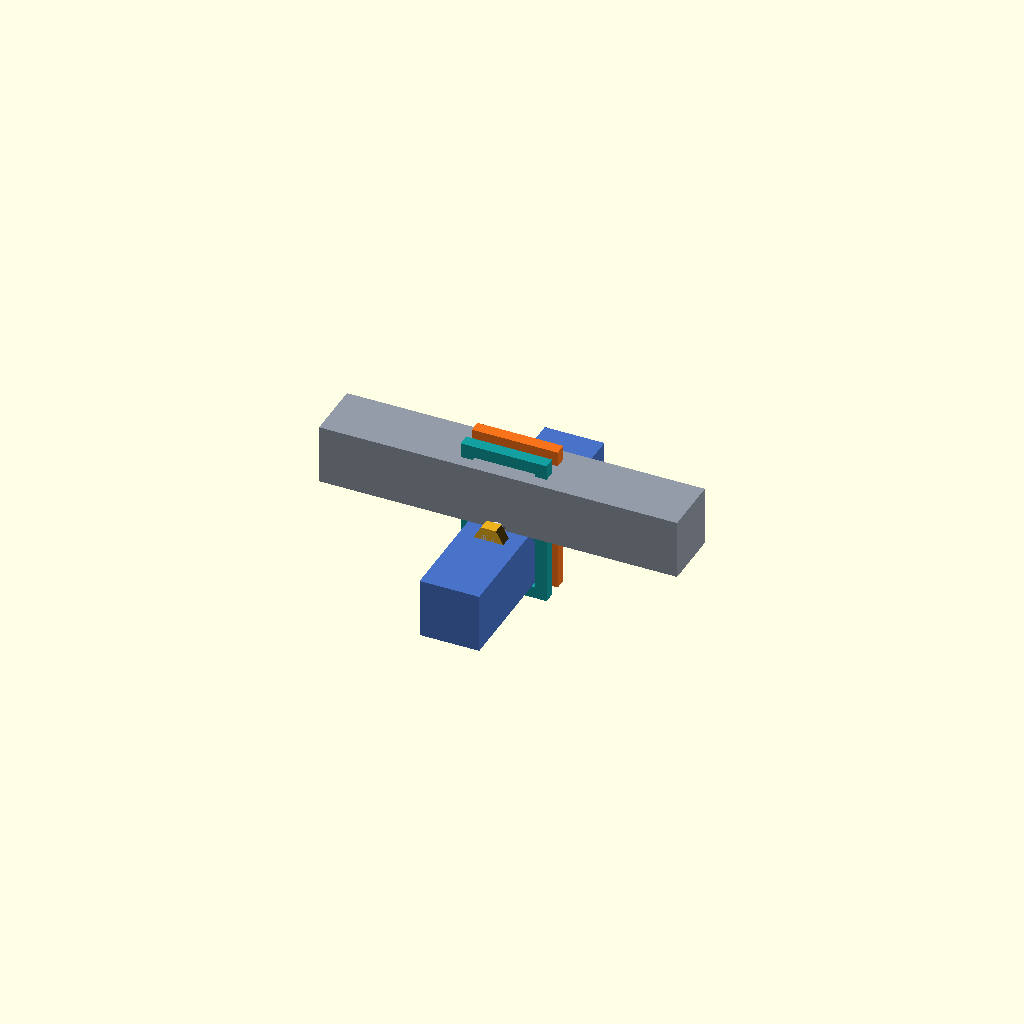
Cell 1: the model at its default parameters.
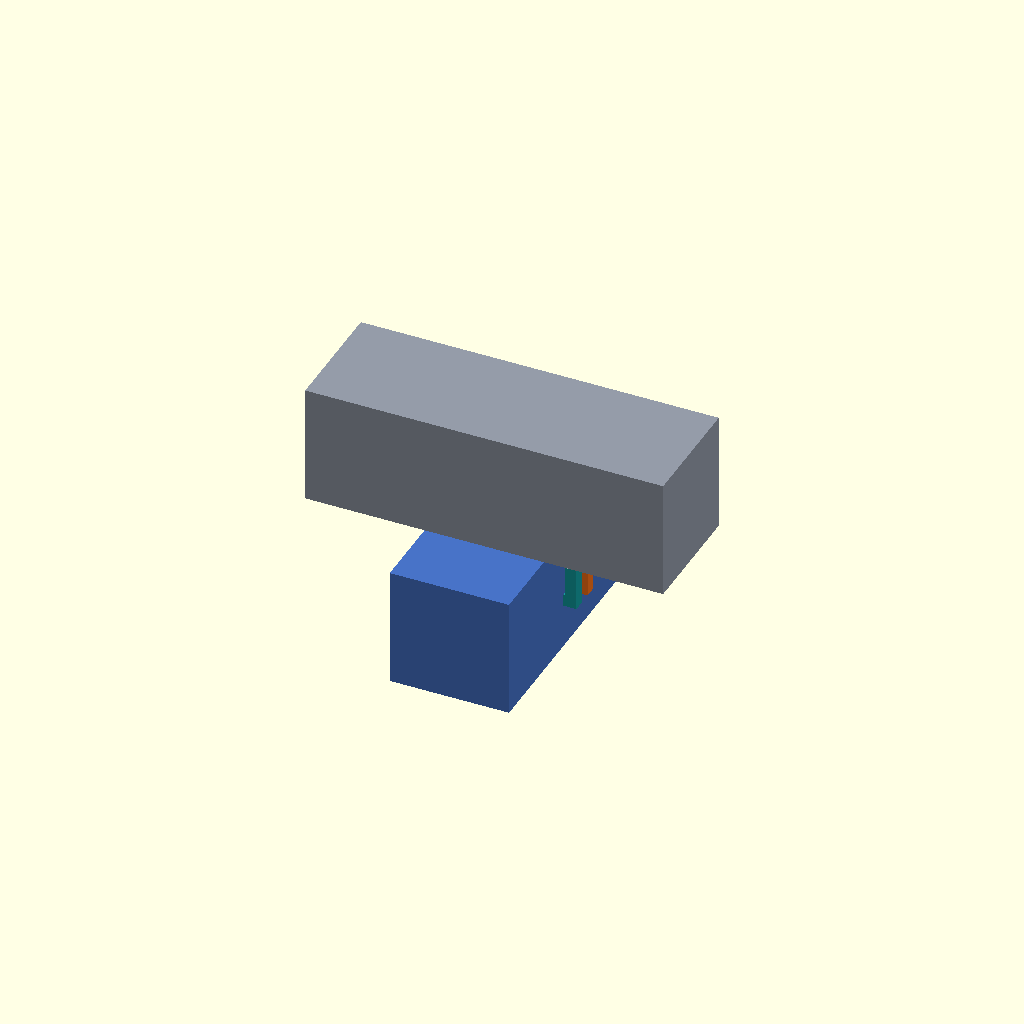
Cell 2: the same model with tube = 40.
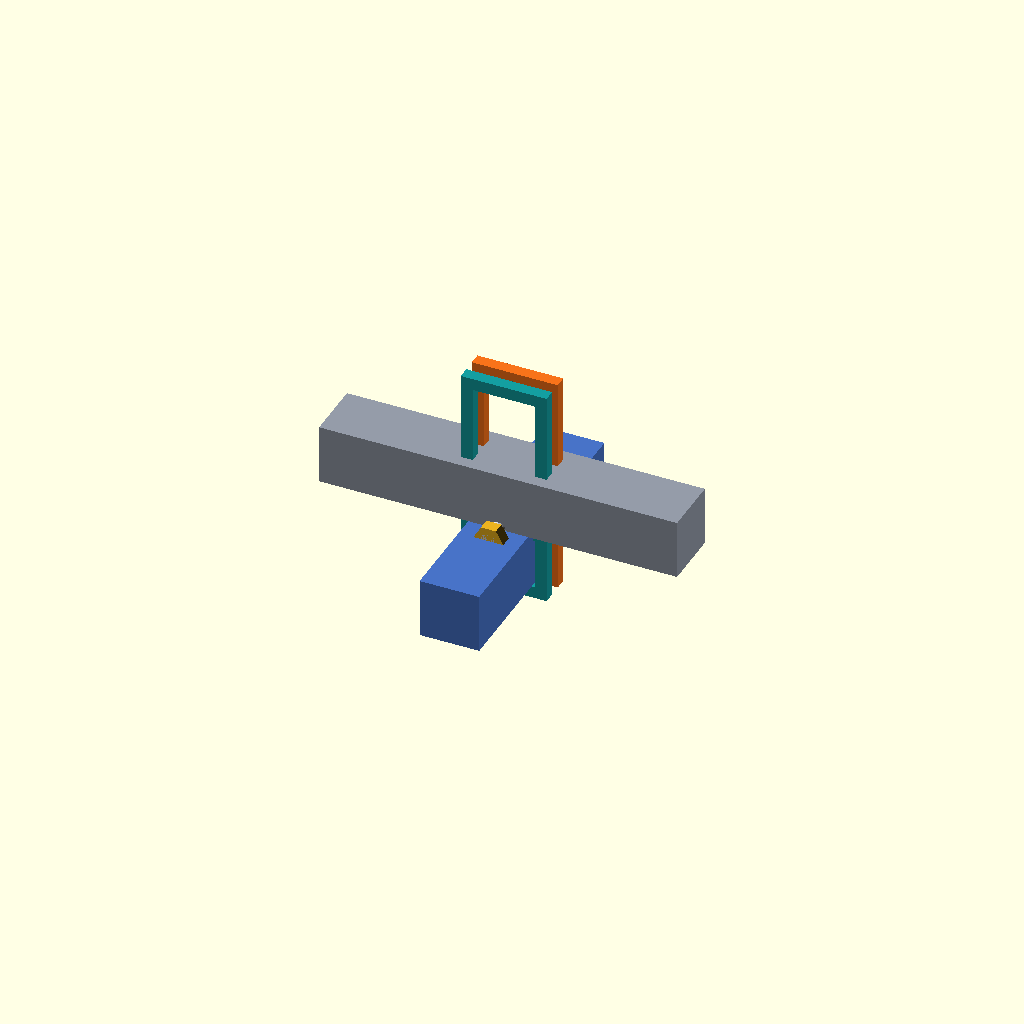
Cell 3 — u_top set to 50, the other parameters unchanged.
All cells are drawn from one camera (rotation 55°, 0°, 25°, orthographic, colour scheme Cornfield), so only the parameter changes between them.
The OpenSCAD source (hardware/cad/perpendicular-u-joint-guard/perpendicular_u_joint_guard.scad):
// Pingpang-SmartGear — perpendicular 20x20 tube joint guard, v0.2
//
// Coordinate contract for this prototype:
//   x = barrier long direction
//   y = front/back direction
//   z = vertical direction
//
// The two context tubes are 20x20 and touch at z=0:
//   upper long tube: axis x, centre z=+10
//   lower cross tube: axis y, centre z=-10
//
// The printable parts are two separate U clips.  Their main U bodies sit on
// opposite y faces.  A male annular lap on the front clip enters a female
// annular socket on the back clip; the common screw clearance is on the y
// axis.  This is intentionally parameterized because the actual tube hole
// centre and the real M4/M5 hardware have not yet been measured.

$fn = 48;

PART = "joint_assembly";

// ---------- interface parameters ----------
tube = 20;
tube_clearance = 0.8;
u_inner_width = tube + tube_clearance;
wall = 4.0;
u_outer_width = u_inner_width + 2 * wall;

// The U is open toward the bottom and has small inward lips to retain the
// lower tube after the clip is placed over the joint.
u_bottom = -25;
u_top = 25;
hook_depth = 3.5;

// Front/back face plates.  Positive y is the front face.
plate_depth = 4.0;
front_y0 = 2.0;
front_y1 = front_y0 + plate_depth;
back_y0 = -front_y1;
back_y1 = -front_y0;

// Central lap: front male ring enters the back female socket.
male_lap_depth = 5.0;
male_od = 14.4;
female_od = 20.0;
female_id = 15.2;

// Central screw relief.  This is a clearance hole, not a printed thread.
screw_clearance_d = 6.2;
screw_counterbore_d = 10.8;
screw_counterbore_depth = 2.2;

// The central web joins the collar to both U arms and leaves a clear hole
// in the middle of the two-clips connection.
web_height = 8.0;
web_depth = plate_depth;

// ---------- small geometry helpers ----------
module box_at(xc, yc, zc, sx, sy, sz) {
    translate([xc, yc, zc]) cube([sx, sy, sz], center = true);
}

module annular_y(yc, length, outer_d, inner_d) {
    translate([0, yc, 0])
        difference() {
            rotate([90, 0, 0]) cylinder(d = outer_d, h = length, center = true);
            rotate([90, 0, 0]) cylinder(d = inner_d, h = length + 0.4, center = true);
        }
}

module u_body(y0, y1) {
    depth = y1 - y0;
    yc = (y0 + y1) / 2;
    left_x = -u_outer_width / 2 + wall / 2;
    right_x = u_outer_width / 2 - wall / 2;
    lip_z = u_bottom + wall / 2;
    left_lip_x = -u_outer_width / 2 + wall + hook_depth / 2;
    right_lip_x = u_outer_width / 2 - wall - hook_depth / 2;

    union() {
        // Top bridge and two long arms form the U profile.
        box_at(0, yc, u_top - wall / 2, u_outer_width, depth, wall);
        box_at(left_x, yc, (u_top + u_bottom) / 2, wall, depth, u_top - u_bottom);
        box_at(right_x, yc, (u_top + u_bottom) / 2, wall, depth, u_top - u_bottom);

        // Inward lower lips catch the lower 20x20 tube.
        box_at(left_lip_x, yc, lip_z, hook_depth, depth, wall);
        box_at(right_lip_x, yc, lip_z, hook_depth, depth, wall);

        // A short face web carries the screw collar without filling the U.
        box_at(0, yc, 0, u_outer_width, web_depth, web_height);
    }
}

module central_hole(y0, y1, outer_y, outward_sign) {
    // Main through-clearance hole along y.
    translate([0, (y0 + y1) / 2, 0])
        rotate([90, 0, 0])
            cylinder(d = screw_clearance_d, h = (y1 - y0) + 12, center = true);

    // Head relief is only opened from the outward face.  It remains a simple
    // circular pocket so it can be changed to a real head/nut capture later.
    translate([0, outer_y - outward_sign * screw_counterbore_depth / 2, 0])
        rotate([90, 0, 0])
            cylinder(d = screw_counterbore_d,
                     h = screw_counterbore_depth + 0.2,
                     center = true);
}

module u_clip(front = true) {
    if (front) {
        // Front U body: y=+2..+6.  The male annular tongue projects inward.
        difference() {
            union() {
                u_body(front_y0, front_y1);
                annular_y(front_y0 - male_lap_depth / 2,
                          male_lap_depth,
                          male_od,
                          screw_clearance_d);
            }
            central_hole(front_y0, front_y1, front_y1, 1);
        }
    } else {
        // Back U body: y=-6..-2.  The female socket receives the male ring.
        socket_y0 = back_y1 - 0.4;
        socket_y1 = socket_y0 + male_lap_depth + 0.4;
        difference() {
            union() {
                u_body(back_y0, back_y1);
                annular_y((socket_y0 + socket_y1) / 2,
                          socket_y1 - socket_y0,
                          female_od,
                          female_id);
            }
            central_hole(back_y0, back_y1, back_y0, -1);
        }
    }
}

// ---------- context geometry ----------
module upper_long_tube() {
    color([0.58, 0.61, 0.66])
        translate([0, 0, tube / 2])
            cube([120, tube, tube], center = true);
}

module lower_cross_tube() {
    color([0.28, 0.45, 0.78])
        translate([0, 0, -tube / 2])
            cube([tube, 90, tube], center = true);
}

module joint_bolt() {
    color([0.82, 0.82, 0.84])
        translate([0, 0, 0])
            rotate([90, 0, 0])
                cylinder(d = 5.0, h = 34, center = true);

    color([0.92, 0.70, 0.12])
        translate([0, 15, 0])
            rotate([90, 0, 0])
                cylinder(d = 10.0, h = 4.0, center = true);

    color([0.92, 0.70, 0.12])
        translate([0, -15, 0])
            rotate([90, 0, 0])
                cylinder(d = 10.0, h = 4.0, center = true, $fn = 6);
}

module joint_assembly(show_bolt = true) {
    upper_long_tube();
    lower_cross_tube();

    color([0.97, 0.45, 0.10]) u_clip(true);
    color([0.08, 0.62, 0.63]) u_clip(false);

    if (show_bolt) joint_bolt();
}

module joint_exploded() {
    // Exploded only in y so the two U profiles and their central male/female
    // lap can be inspected without hiding the real assembled relation.
    upper_long_tube();
    lower_cross_tube();
    translate([0, 7, 0]) color([0.97, 0.45, 0.10]) u_clip(true);
    translate([0, -7, 0]) color([0.08, 0.62, 0.63]) u_clip(false);
    joint_bolt();
}

module joint_section() {
    // Right half section exposes the central web, screw relief, and lap ring.
    intersection() {
        joint_assembly(false);
        translate([0, -100, -100]) cube([100, 200, 200]);
    }
    joint_bolt();
}

module print_front() {
    // Put the U face on the bed: x/y footprint, y-depth becomes print height.
    translate([0, 0, 3]) rotate([90, 0, 0]) u_clip(true);
}

module print_back() {
    translate([0, 0, 6]) rotate([90, 0, 0]) u_clip(false);
}

module print_layout() {
    translate([-23, 0, 0]) print_front();
    translate([23, 0, 0]) print_back();
}

// ---------- part selector ----------
if (PART == "front_u") {
    u_clip(true);
} else if (PART == "back_u") {
    u_clip(false);
} else if (PART == "front_u_print") {
    print_front();
} else if (PART == "back_u_print") {
    print_back();
} else if (PART == "joint_exploded") {
    joint_exploded();
} else if (PART == "joint_section") {
    joint_section();
} else if (PART == "print_layout") {
    print_layout();
} else {
    joint_assembly();
}
Parameter table extracted from the source (name, type, default, range or options):
PART: string, default "joint_assembly"
tube: number, default 20
tube_clearance: number, default 0.8
wall: number, default 4
u_bottom: number, default -25
u_top: number, default 25
hook_depth: number, default 3.5
plate_depth: number, default 4
front_y0: number, default 2
male_lap_depth: number, default 5
male_od: number, default 14.4
female_od: number, default 20
female_id: number, default 15.2
screw_clearance_d: number, default 6.2
screw_counterbore_d: number, default 10.8
screw_counterbore_depth: number, default 2.2
web_height: number, default 8
